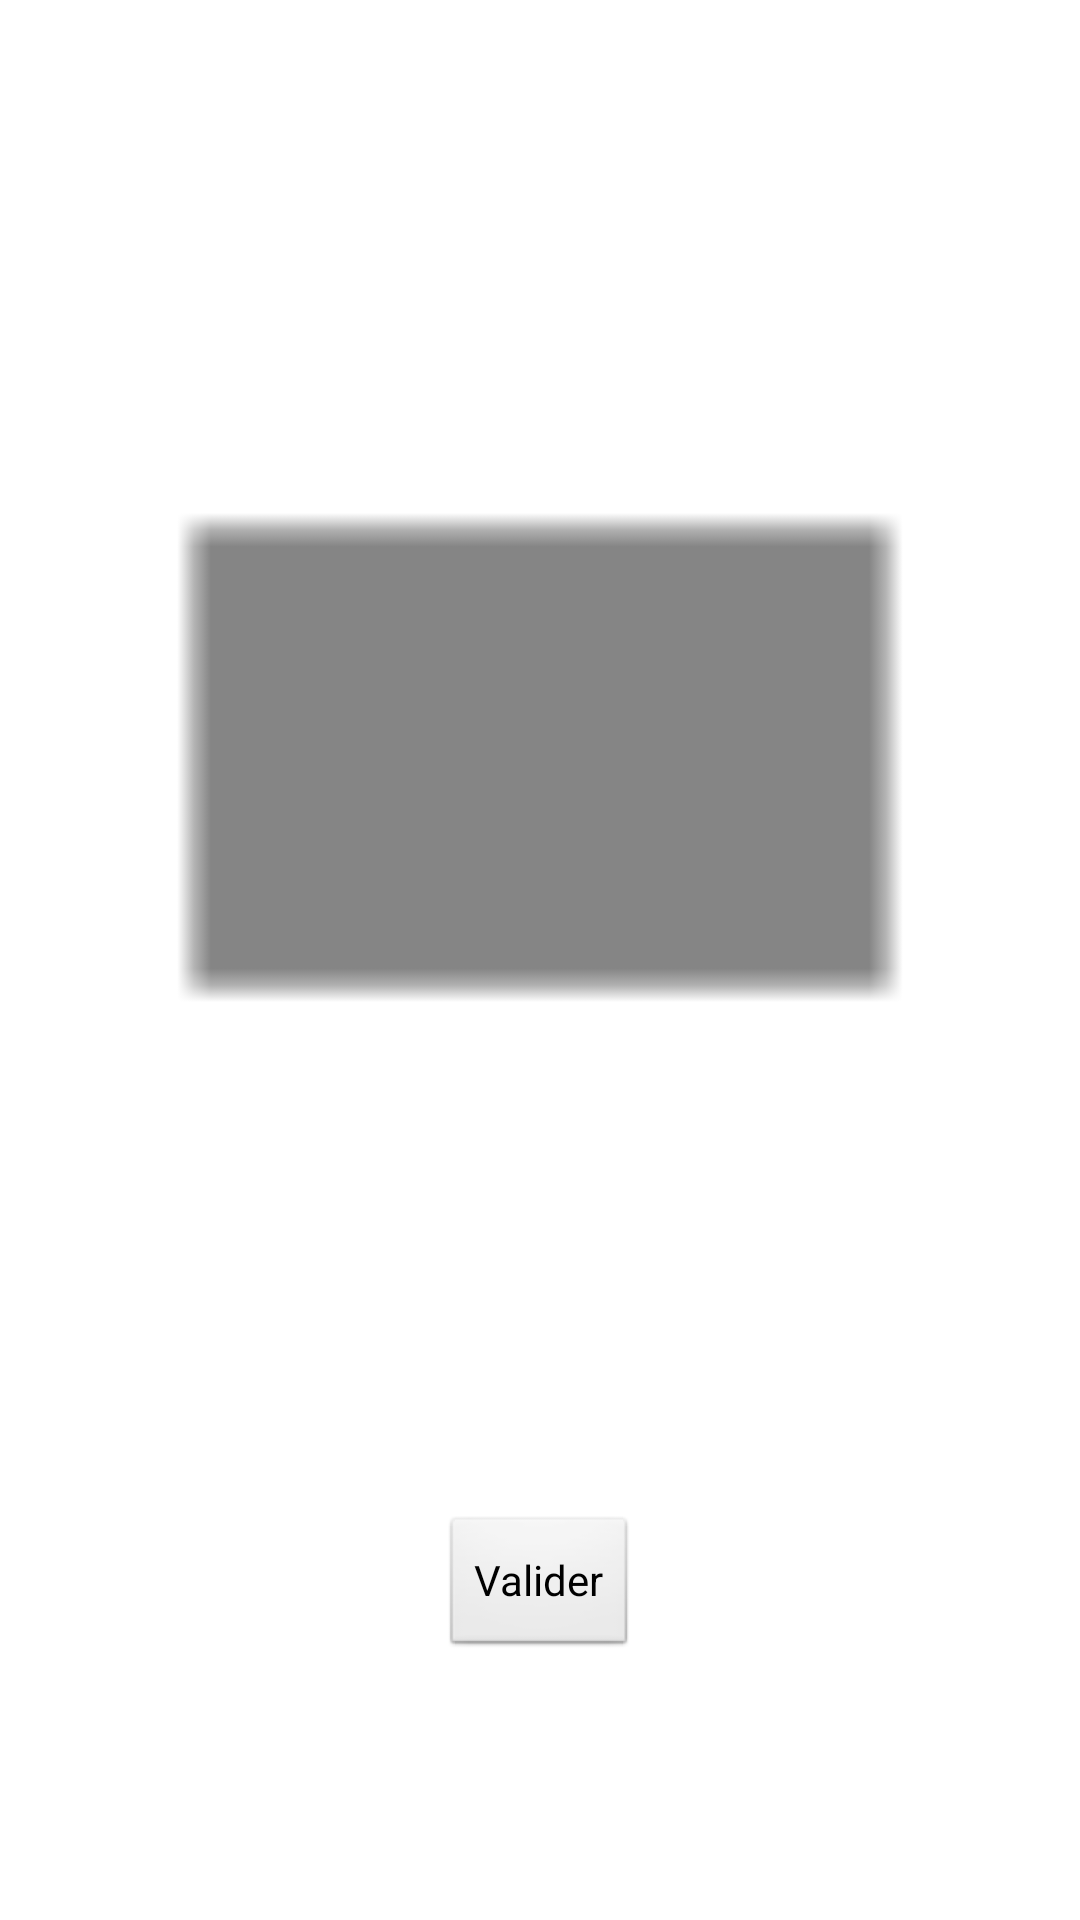

Produce the Android XML layout that renders to this screen, including the resource entries it uses.
<!-- AndroidManifest.xml: application theme AppTheme -->
<!-- res/layout/ajouterstock.xml -->
<?xml version="1.0" encoding="utf-8"?>

<RelativeLayout xmlns:android="http://schemas.android.com/apk/res/android"
    android:layout_width="match_parent"
    android:layout_height="match_parent"
    style="@style/AppTheme" >

    <ImageView
        android:id="@+id/imageView1"
        android:layout_width="wrap_content"
        android:layout_height="wrap_content"
        android:layout_above="@+id/button1"
        android:layout_alignParentLeft="true"
        android:layout_alignParentRight="true"
        android:layout_alignParentTop="true"
        android:src="@drawable/ic_action_name" />

    <Button
        android:id="@+id/button1"
        android:layout_width="wrap_content"
        android:layout_height="wrap_content"
        android:layout_alignParentBottom="true"
        android:layout_centerHorizontal="true"
        android:layout_marginBottom="87dp"
        android:text="Valider" />

</RelativeLayout>
<!-- resources referenced by this layout -->
<resources>
  <!-- drawable ic_action_name: png bitmap (drawable-hdpi, 140 bytes) -->
  <style name="AppTheme" parent="AppBaseTheme">
          
      </style>
  <style name="AppBaseTheme" parent="android:Theme.Light">
          
      </style>
</resources>
